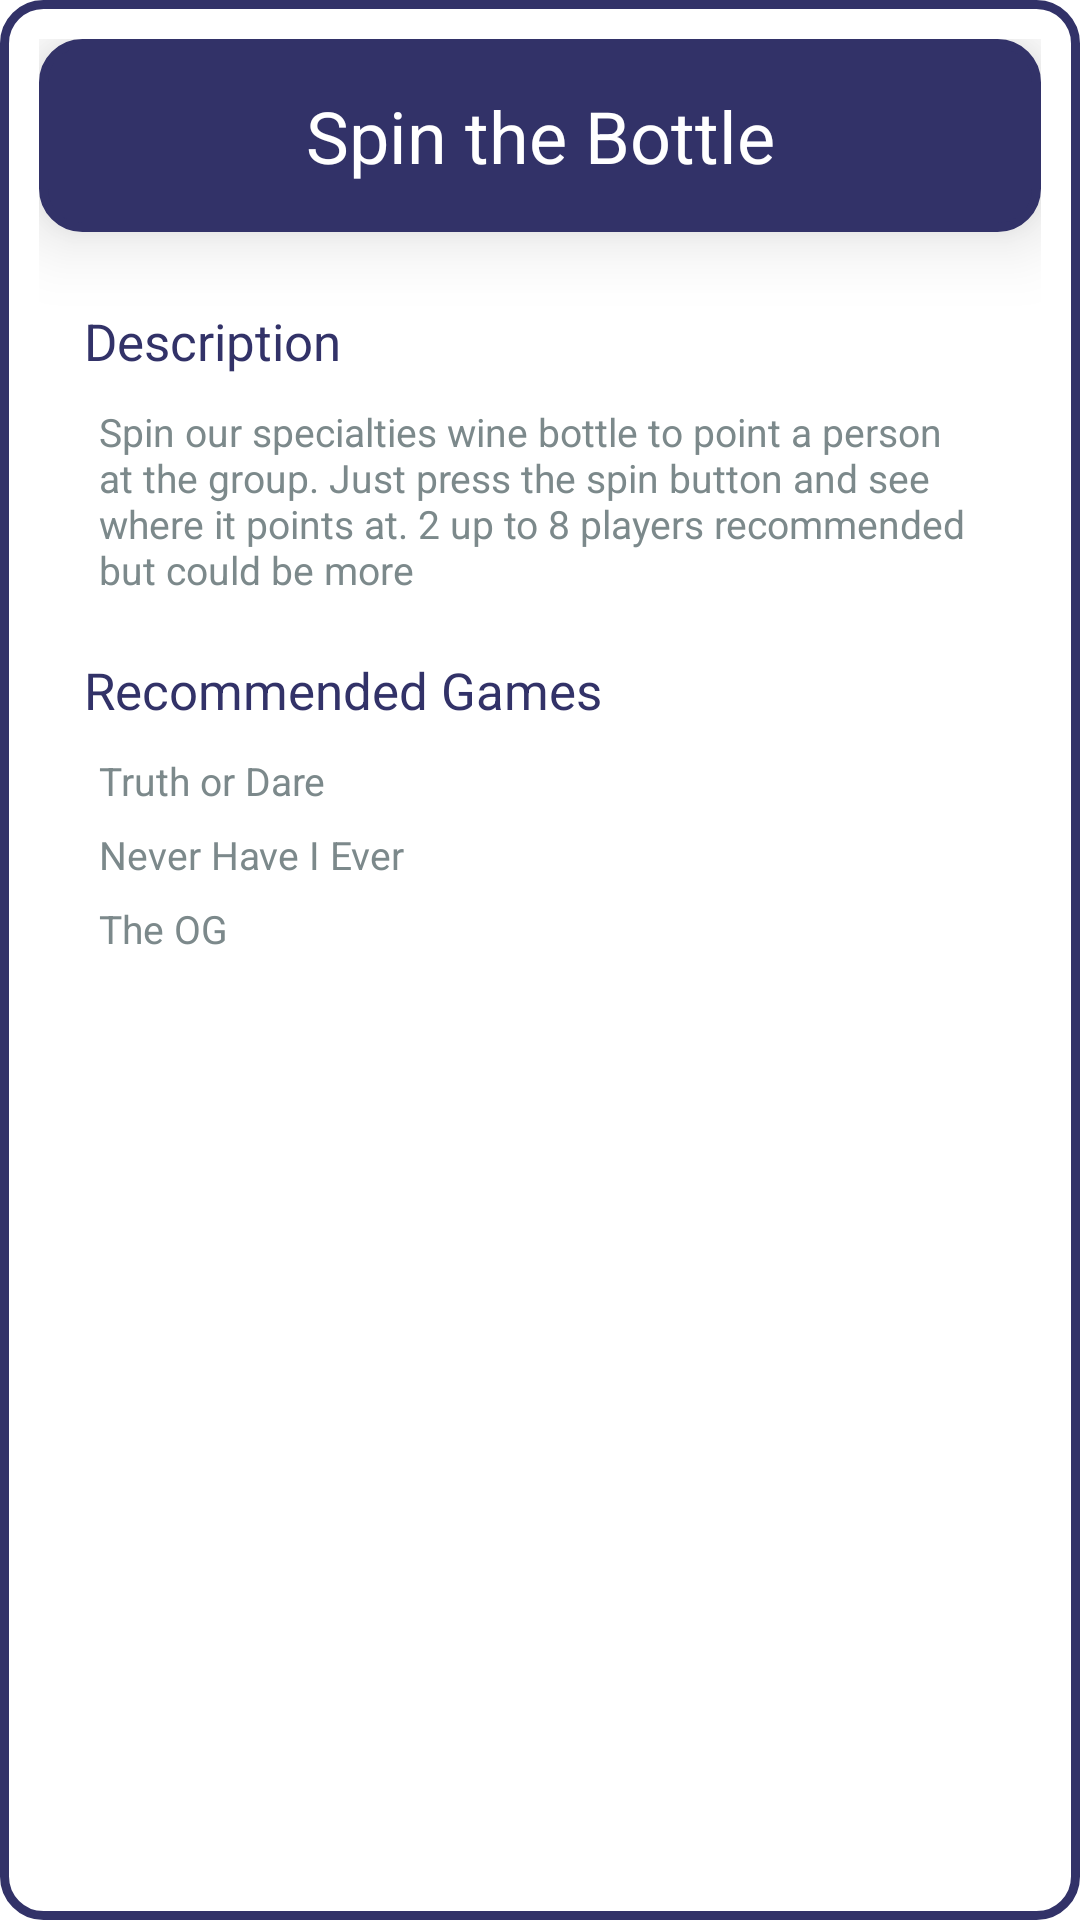

Android layout source for this screen:
<!-- AndroidManifest.xml: application theme Theme.Parties -->
<!-- res/layout/popup_bottle.xml -->
<?xml version="1.0" encoding="utf-8"?>
<RelativeLayout xmlns:android="http://schemas.android.com/apk/res/android"
    android:layout_width="350dp"
    android:layout_height="365dp"
    android:layout_gravity="center"
    android:background="@drawable/outline_bottle"
    android:padding="13dp">

    <RelativeLayout
        android:layout_width="match_parent"
        android:layout_height="wrap_content"
        android:id="@+id/topbar"
        android:background="@drawable/outline_bottle"
        android:backgroundTint="@color/ColorBottle"
        android:elevation="15dp">
        <TextView
            android:layout_width="match_parent"
            android:layout_height="wrap_content"
            android:text="@string/title_2"
            android:id="@+id/popup_title"
            android:layout_marginHorizontal="15dp"
            android:layout_marginVertical="15dp"
            android:textSize="24sp"
            android:textColor="@color/colorPrimary"
            android:textAlignment="center"/>
    </RelativeLayout>

    <TextView
        android:layout_width="match_parent"
        android:layout_height="wrap_content"
        android:id="@+id/segment1"
        android:text="Description"
        android:textColor="@color/ColorBottle"
        android:layout_below="@+id/topbar"
        android:layout_marginHorizontal="15dp"
        android:layout_marginBottom="5dp"
        android:layout_marginTop="25dp"
        android:textSize="17sp"/>

    <TextView
        android:id="@+id/description"
        android:layout_width="match_parent"
        android:layout_height="wrap_content"
        android:layout_below="@+id/segment1"
        android:layout_marginHorizontal="20dp"
        android:layout_marginTop="5dp"
        android:layout_marginBottom="15dp"
        android:text="@string/description_2"
        android:textColor="@color/colorPrimaryDark"
        android:textSize="13sp" />

    <TextView
        android:layout_width="match_parent"
        android:layout_height="wrap_content"
        android:id="@+id/segment2"
        android:text="Recommended Games"
        android:textColor="@color/ColorBottle"
        android:layout_below="@+id/description"
        android:layout_marginHorizontal="15dp"
        android:layout_marginBottom="5dp"
        android:layout_marginTop="5dp"
        android:textSize="17sp"/>

    
        <TextView
            android:layout_width="match_parent"
            android:layout_height="wrap_content"
            android:text="Truth or Dare"
            android:id="@+id/game_1"
            android:textColor="@color/colorPrimaryDark"
            android:layout_below="@+id/segment2"
            android:layout_marginTop="5dp"
            android:layout_marginBottom="5dp"
            android:layout_marginHorizontal="20dp"
            android:textSize="13sp"/>
        <TextView
            android:layout_width="match_parent"
            android:layout_height="wrap_content"
            android:text="Never Have I Ever"
            android:id="@+id/game_2"
            android:textColor="@color/colorPrimaryDark"
            android:layout_below="@+id/game_1"
            android:layout_marginTop="2dp"
            android:layout_marginBottom="5dp"
            android:layout_marginHorizontal="20dp"
            android:textSize="13sp"/>
        <TextView
            android:layout_width="match_parent"
            android:layout_height="wrap_content"
            android:text="The OG"
            android:textColor="@color/colorPrimaryDark"
            android:layout_below="@+id/game_2"
            android:layout_marginTop="2dp"
            android:layout_marginBottom="5dp"
            android:layout_marginHorizontal="20dp"
            android:textSize="13sp"/>

</RelativeLayout>
<!-- resources referenced by this layout -->
<resources>
  <color name="ColorBottle">#323268</color>
  <color name="colorPrimary">#FFFFFF</color>
  <color name="colorPrimaryDark">#7C898B</color>
  <!-- drawable outline_bottle (drawable-v24) -->
  <?xml version="1.0" encoding="utf-8"?>
  <shape xmlns:android="http://schemas.android.com/apk/res/android">
  
      <solid android:color="@color/colorPrimary"/>
      <stroke android:width="3dp"
          android:color="@color/ColorBottle"/>
  
      <padding android:left="1dp"
          android:top="1dp"
          android:right="1dp"
          android:bottom="1dp"/>
  
      <corners android:topLeftRadius="13dp"
          android:topRightRadius="13dp"
          android:bottomRightRadius="13dp"
          android:bottomLeftRadius="13dp"/>
  </shape>
  <string name="description_2">Spin our specialties wine bottle to point a person at the group. Just press the spin button and see where it points at. 2 up to 8 players recommended but could be more</string>
  <string name="title_2">Spin the Bottle</string>
  <style name="Theme.Parties" parent="Theme.MaterialComponents.DayNight.NoActionBar">
          
          <item name="colorPrimary">@color/colorPrimary</item>
          <item name="colorPrimaryVariant">@color/colorPrimaryDark</item>
          <item name="colorOnPrimary">@color/colorPrimary</item>
          
          <item name="android:statusBarColor" tools:targetApi="l">?attr/colorPrimaryVariant</item>
          
      </style>
</resources>
